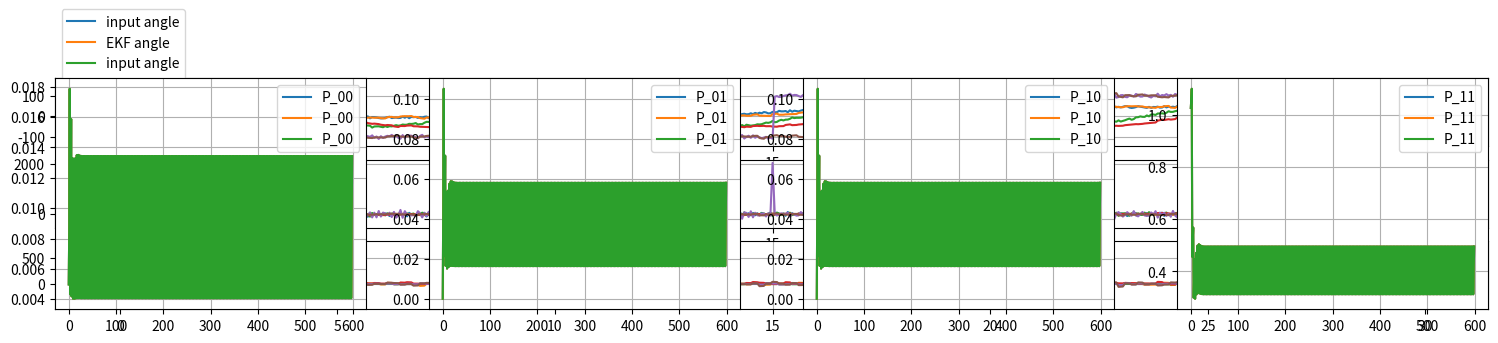

Source code (Python):
import numpy as np

class ExtendedKalmanFilter():
    """
        x       the state estimate, θ and θ_dot
        P       the covariance matrix
        F       the prediction matrix
        Q       the [xxxxx] uncertainty matrix
        R       the [xxxxx] uncertainty matrix
        K       the Kalman gain matrix
    """
    def __init__(self, Ts, Q, R, camera_FOV_deg=62.2, a=1):  # a = 1, but could be 0.9 or 0 for other models
        self.Ts = Ts
        
        self.x = np.matrix([[0],  # position
                            [0],  # velocity
                            [0]]) # acceleration
        self.P = np.matrix(np.eye(3))
        self.F = np.matrix([[1, Ts,  0],
                            [0,  1, Ts],
                            [0,  0,  a]])
        self.Q = np.matrix([[Q*(Ts**2),    0, 0],
                            [        0, Q*Ts, 0],
                            [        0,    0, Q]])
        self.R = R
#         self.camera_FOV_rad = np.deg2rad(camera_FOV_deg)
        
        
    def predict(self):
        """
            get from x[k-1] to x[k] by using knowledge of how the system behaves 
            x = F*x
            P = F*P*F' + Q
        """
        self.x = self.F * self.x
        self.P = (self.F * self.P * self.F.T) + self.Q

    
    def update(self, z):
        """
            get from x[k] to the best possible estimate of the system by using sensor data
            y = z - h(x)
            K = P*H' * inv(H*P*H' + R)
            x = x + K*(z - H*x)
            P = P - K*H*P
            
            where z = the pixel position, scaled from -1 (pixel 0) to 1 (end pixel)
        """
        self.y = z - self.h(self.x)
        _h_dash = self.h_dash(self.x)
        H = np.matrix([_h_dash, 0, 0])
        
        K = (self.P * H.T) / (H * self.P * H.T + self.R)
        self.x = self.x  +  K * self.y
        self.P = (np.eye(3) - K * H) * self.P
    
    def h(self, x):
        return x.item((0,0))
#         return np.tan(x.item((0,0))) / np.tan(self.camera_FOV_rad/2)
    
    def h_dash(self, x):
        return 1
#         return 1/(np.cos(x[0]))**2 / np.tan(self.camera_FOV_rad/2)

    def get_pos(self): return self.x.item(0)
    def get_vel(self): return self.x.item(1)
    
    def predict_ahead(self, n):
        """ predict n*Ts seconds ahead using the model """
        x = np.copy(self.x)
        
        for _ in range(n):
            x = self.F * x
        
        return x.item(0)



if __name__ == '__main__':
    import matplotlib.pyplot as plt

    def sim_and_plot_EKF(EKF, angle_func, sim_time=10, T_nn=0.3, nn_delay=10):
        x_arr, x_dot_arr, x_dot_dot_arr, angle_arr, t_arr = [], [], [], [], []
        P_00_arr, P_01_arr, P_10_arr, P_11_arr = [], [], [], []
        y_arr = []
        angle = 0
        Ts = EKF.Ts

        angle_delayed = np.zeros(nn_delay) # nn_delay measured in units of Ts

        for t in np.arange(0, sim_time, Ts):
            angle = angle_func(t, sim_time)
            angle_delayed[0] = angle
            angle_delayed = np.roll(angle_delayed, 1)

            if (t % T_nn < 0.01) or -0.01 < abs(t % T_nn) - T_nn < 0.01:
                EKF.predict();
                EKF.update(angle_delayed[-1])
            else:
                EKF.predict()

            t_arr.append(t)
            y_arr.append(EKF.y.item(0))
            x_arr.append(EKF.x.item(0))
            x_dot_arr.append(EKF.x.item(1))
            x_dot_dot_arr.append(EKF.x.item(2))
            angle_arr.append(angle)

            P = EKF.P
            P_00_arr.append(P.item((0,0))); P_01_arr.append(P.item((0,1)))
            P_10_arr.append(P.item((1,0))); P_11_arr.append(P.item((1,1)))


        plt.subplot(311)
        plt.plot(t_arr, angle_arr, label='input angle')
        plt.plot(t_arr, x_arr, label='EKF angle')
        plt.legend(); plt.grid()

        plt.subplot(312)
        angle_dot_arr = [(x - y)/0.1 for x, y in zip(angle_arr[1:], angle_arr[0:-1])]  # need to divide by dt
        angle_dot_arr.append(angle_dot_arr[-1])
        plt.plot(t_arr, angle_dot_arr, label='input angle velocity')
        plt.plot(t_arr, x_dot_arr, label='EKF angle velocity')
        plt.legend(); plt.grid()

        plt.subplot(313)
        plt.plot(t_arr, y_arr, label='y (residual)')
        plt.plot(t_arr, x_dot_dot_arr, label='EKF angle acceleration')
        plt.legend(); plt.grid()

        fig = plt.gcf(); fig.set_size_inches(18.5, 3.8, forward=True)

        plt.show()

        return (P_00_arr, P_01_arr, P_10_arr, P_11_arr)


    def plot_P_matrix(P):
        (P_00_arr, P_01_arr, P_10_arr, P_11_arr) = P

        plt.subplot(141); plt.plot(P_00_arr, label='P_00'); plt.legend(); plt.grid()
        plt.subplot(142); plt.plot(P_01_arr, label='P_01'); plt.legend(); plt.grid()
        plt.subplot(143); plt.plot(P_10_arr, label='P_10'); plt.legend(); plt.grid()
        plt.subplot(144); plt.plot(P_11_arr, label='P_11'); plt.legend(); plt.grid()
        fig = plt.gcf(); fig.set_size_inches(18.5, 3, forward=True); plt.show()

if __name__ == '__main__':
    Ts = 0.05
    T_nn = 0.150
    sim_time = 30
    Q = 0.5#np.deg2rad(5)**2    # higher Q = more uncertainty in model
    R = 0.005#np.deg2rad(10)**2   # higher R = slower response to measurements
    a = 0.94

    def noise(scale): return (np.random.random() - 0.5)*scale
    def ref_sin(t, sim_time): return 50*np.sin(t*0.8) + noise(10)
    def ref_step(t, sim_time): return -100 + 200*(t > sim_time/2) + noise(20)
    def ref_sigmoid(t, sim_time): return 50/(1 + 3**(-t + sim_time/2)) - 5 + noise(10)

    P = []
    for i, func in enumerate([ref_sigmoid, ref_sin, ref_step]):
        EKF = ExtendedKalmanFilter(Ts=Ts, Q=Q, R=R, a=a)
        _P = sim_and_plot_EKF(EKF, func, T_nn=T_nn, sim_time=sim_time, nn_delay=20)
        P.append(_P)

if __name__ == '__main__':
    for _P in P: plot_P_matrix(_P)
    print(EKF.P)

